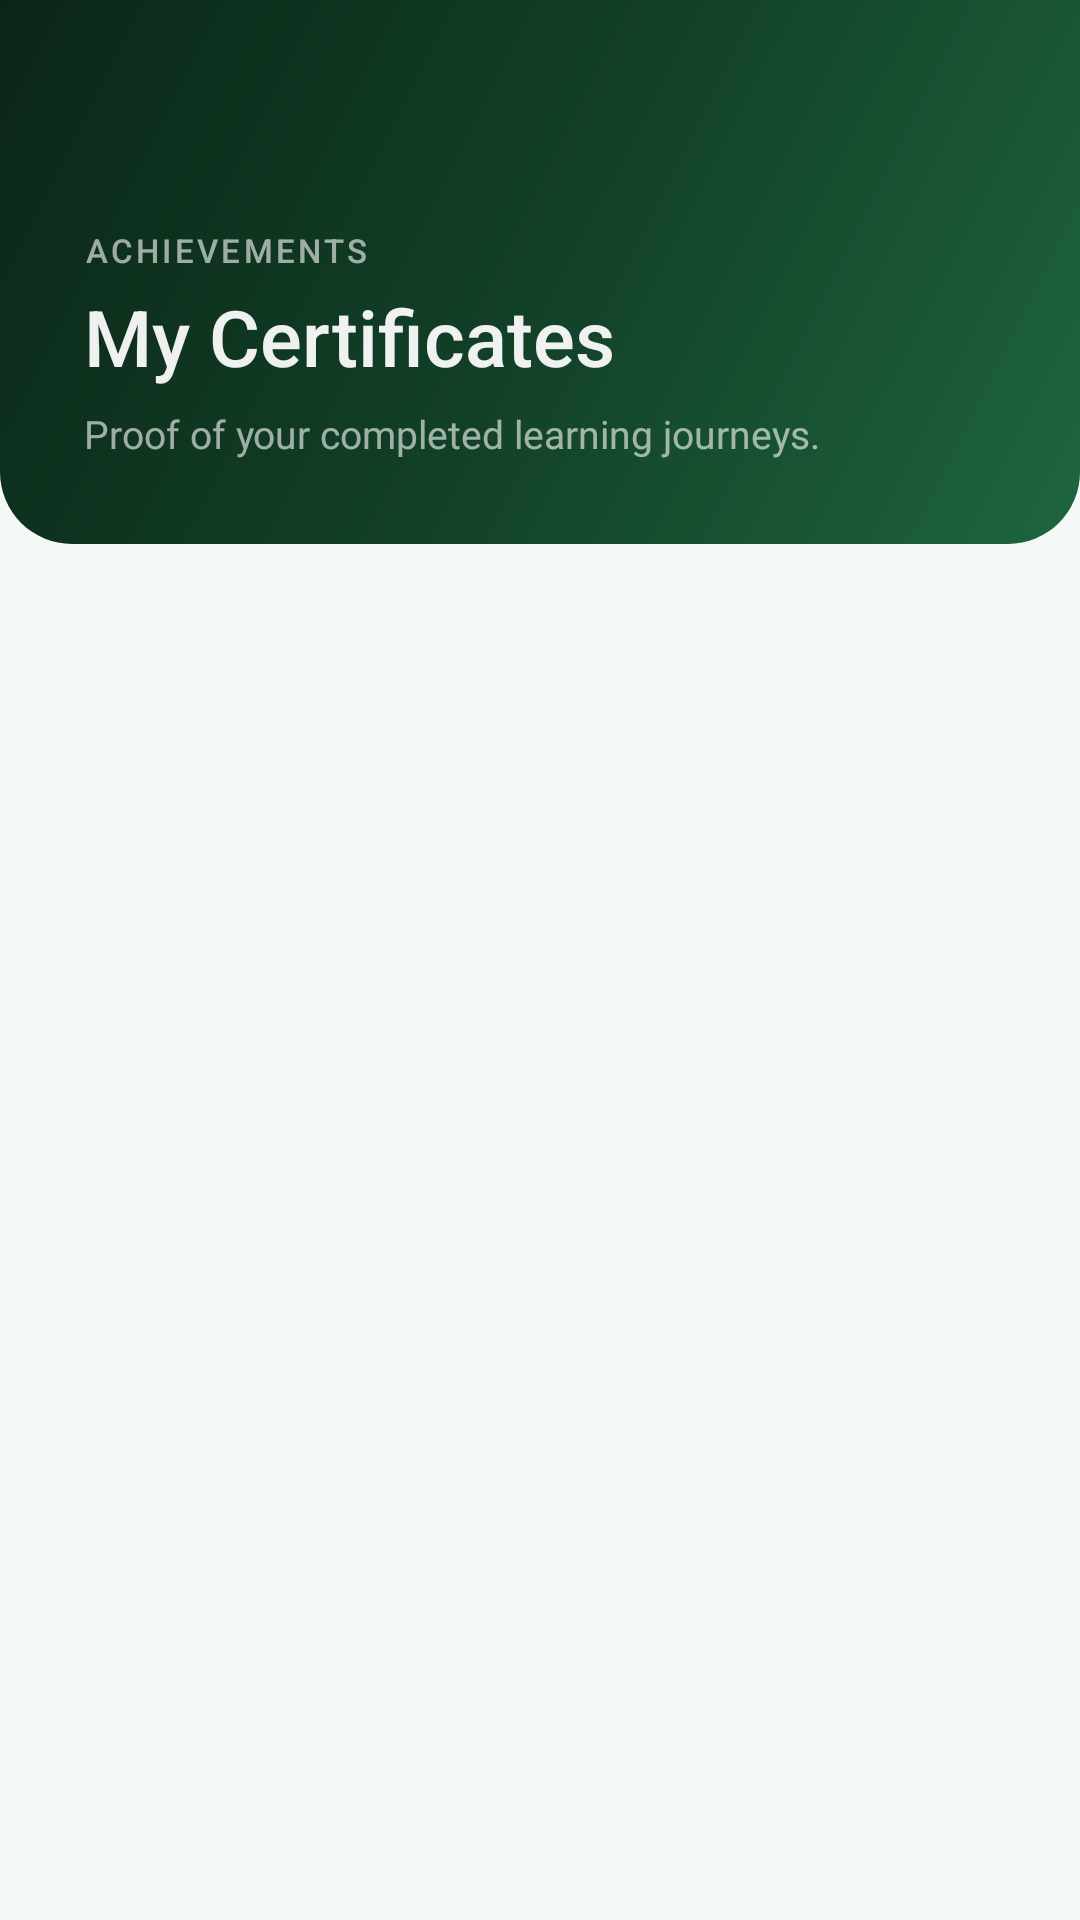

Reconstruct the res/layout file that produces this screen, plus the resources it refers to.
<!-- AndroidManifest.xml: application theme Theme.EduLife -->
<!-- res/layout/fragment_certificates.xml -->
<?xml version="1.0" encoding="utf-8"?>
<LinearLayout
    xmlns:android="http://schemas.android.com/apk/res/android"
    android:layout_width="match_parent"
    android:layout_height="match_parent"
    android:orientation="vertical"
    android:background="@color/brand_background">

    
    <LinearLayout
        android:id="@+id/certsHeaderLayout"
        android:layout_width="match_parent"
        android:layout_height="wrap_content"
        android:background="@drawable/bg_home_header"
        android:orientation="vertical"
        android:paddingStart="@dimen/header_padding_horizontal"
        android:paddingTop="24dp"
        android:paddingEnd="@dimen/header_padding_horizontal"
        android:paddingBottom="28dp">

        
        <LinearLayout
            android:layout_width="match_parent"
            android:layout_height="wrap_content"
            android:orientation="horizontal"
            android:gravity="center_vertical">

            <ImageView
                android:id="@+id/certsBackButton"
                android:layout_width="36dp"
                android:layout_height="36dp"
                android:src="@drawable/ic_arrow_back"
                android:contentDescription="@string/course_detail_back"
                android:clickable="true"
                android:focusable="true"
                android:padding="6dp"
                app:tint="@color/brand_text_on_primary"
                xmlns:app="http://schemas.android.com/apk/res-auto" />

        </LinearLayout>

        
        <TextView
            android:layout_width="wrap_content"
            android:layout_height="wrap_content"
            android:layout_marginTop="16dp"
            android:fontFamily="sans-serif-medium"
            android:text="@string/certs_eyebrow"
            android:textAllCaps="true"
            android:textColor="@color/brand_text_on_primary_muted"
            android:textSize="11sp"
            android:letterSpacing="0.1" />

        <TextView
            android:layout_width="wrap_content"
            android:layout_height="wrap_content"
            android:layout_marginTop="4dp"
            android:fontFamily="sans-serif-medium"
            android:text="@string/certs_title"
            android:textColor="@color/brand_text_on_primary"
            android:textSize="26sp" />

        <TextView
            android:layout_width="wrap_content"
            android:layout_height="wrap_content"
            android:layout_marginTop="6dp"
            android:text="@string/certs_subtitle"
            android:textColor="@color/brand_text_on_primary_muted"
            android:textSize="13sp"
            android:lineSpacingMultiplier="1.4" />

    </LinearLayout>

    
    <ProgressBar
        android:id="@+id/certsProgress"
        android:layout_width="32dp"
        android:layout_height="32dp"
        android:layout_gravity="center_horizontal"
        android:layout_marginTop="40dp"
        android:indeterminate="true"
        android:indeterminateTint="@color/brand_primary"
        android:visibility="gone" />

    
    <TextView
        android:id="@+id/certsError"
        android:layout_width="match_parent"
        android:layout_height="wrap_content"
        android:layout_marginTop="40dp"
        android:layout_marginStart="@dimen/screen_padding_horizontal"
        android:layout_marginEnd="@dimen/screen_padding_horizontal"
        android:gravity="center"
        android:textColor="@color/brand_error"
        android:textSize="14sp"
        android:visibility="gone" />

    
    <LinearLayout
        android:id="@+id/certsEmpty"
        android:layout_width="match_parent"
        android:layout_height="wrap_content"
        android:orientation="vertical"
        android:gravity="center"
        android:paddingStart="40dp"
        android:paddingEnd="40dp"
        android:paddingTop="60dp"
        android:visibility="gone">

        <FrameLayout
            android:layout_width="72dp"
            android:layout_height="72dp"
            android:background="@drawable/bg_cert_icon">
            <ImageView
                android:layout_width="36dp"
                android:layout_height="36dp"
                android:layout_gravity="center"
                android:src="@drawable/ic_certificate_ribbon"
                android:contentDescription="@null" />
        </FrameLayout>

        <TextView
            android:layout_width="wrap_content"
            android:layout_height="wrap_content"
            android:layout_marginTop="20dp"
            android:fontFamily="sans-serif-medium"
            android:text="@string/certs_empty_title"
            android:textColor="@color/brand_text_primary"
            android:textSize="17sp"
            android:gravity="center" />

        <TextView
            android:layout_width="wrap_content"
            android:layout_height="wrap_content"
            android:layout_marginTop="8dp"
            android:text="@string/certs_empty_subtitle"
            android:textColor="@color/brand_text_secondary"
            android:textSize="14sp"
            android:gravity="center"
            android:lineSpacingMultiplier="1.5" />

    </LinearLayout>

    
    <androidx.recyclerview.widget.RecyclerView
        android:id="@+id/certsRecycler"
        android:layout_width="match_parent"
        android:layout_height="0dp"
        android:layout_weight="1"
        android:paddingStart="@dimen/screen_padding_horizontal"
        android:paddingEnd="@dimen/screen_padding_horizontal"
        android:paddingTop="20dp"
        android:paddingBottom="28dp"
        android:clipToPadding="false"
        android:overScrollMode="never"
        android:visibility="gone" />

</LinearLayout>
<!-- resources referenced by this layout -->
<resources>
  <color name="brand_background">#F4F8F6</color>
  <color name="brand_error">#C44040</color>
  <color name="brand_primary">#1B5E3A</color>
  <color name="brand_text_on_primary">#EEFFFFFF</color>
  <color name="brand_text_on_primary_muted">#99FFFFFF</color>
  <color name="brand_text_primary">#0D1E14</color>
  <color name="brand_text_secondary">#6A7A72</color>
  <dimen name="header_padding_horizontal">28dp</dimen>
  <dimen name="screen_padding_horizontal">24dp</dimen>
  <!-- drawable bg_cert_icon (drawable) -->
  <?xml version="1.0" encoding="utf-8"?>
  <shape xmlns:android="http://schemas.android.com/apk/res/android"
      android:shape="rectangle">
      <corners android:radius="12dp" />
      <solid android:color="@color/brand_primary_surface" />
  </shape>
  <!-- drawable bg_home_header (drawable) -->
  <?xml version="1.0" encoding="utf-8"?>
  <shape xmlns:android="http://schemas.android.com/apk/res/android">
      <gradient
          android:startColor="#1E653F"
          android:centerColor="#124027"
          android:endColor="#0B2618"
          android:type="linear"
          android:angle="135" />
      <corners android:bottomLeftRadius="24dp" android:bottomRightRadius="24dp" />
  </shape>
  <!-- drawable ic_certificate_ribbon (drawable) -->
  <?xml version="1.0" encoding="utf-8"?>
  <vector xmlns:android="http://schemas.android.com/apk/res/android"
      android:width="24dp"
      android:height="24dp"
      android:viewportWidth="24"
      android:viewportHeight="24">
      <path
          android:fillColor="@android:color/transparent"
          android:strokeColor="#1B5E3A"
          android:strokeWidth="1.8"
          android:strokeLineCap="round"
          android:strokeLineJoin="round"
          android:pathData="M12,15 m-4,0 a4,4 0 1,0 8,0 a4,4 0 1,0 -8,0" />
      <path
          android:fillColor="@android:color/transparent"
          android:strokeColor="#1B5E3A"
          android:strokeWidth="1.8"
          android:strokeLineCap="round"
          android:pathData="M8.21,13.89 L7,23 L12,20 L17,23 L15.79,13.88" />
  </vector>
  <string name="certs_empty_subtitle">Complete a course exam with a passing score to earn your first certificate.</string>
  <string name="certs_empty_title">No certificates yet</string>
  <string name="certs_eyebrow">Achievements</string>
  <string name="certs_subtitle">Proof of your completed learning journeys.</string>
  <string name="certs_title">My Certificates</string>
  <string name="course_detail_back">Back</string>
  <style name="Theme.EduLife" parent="Base.Theme.EduLife" />
  <color name="brand_primary_surface">#E8F2EC</color>
  <style name="Base.Theme.EduLife" parent="Theme.Material3.DayNight.NoActionBar">
          <item name="colorPrimary">@color/brand_primary</item>
          <item name="colorPrimaryVariant">@color/brand_primary_dark</item>
          <item name="colorSecondaryContainer">@color/brand_primary_surface</item>
          <item name="colorOnSecondaryContainer">@color/brand_primary</item>
      </style>
  <color name="brand_primary_dark">#134328</color>
</resources>
